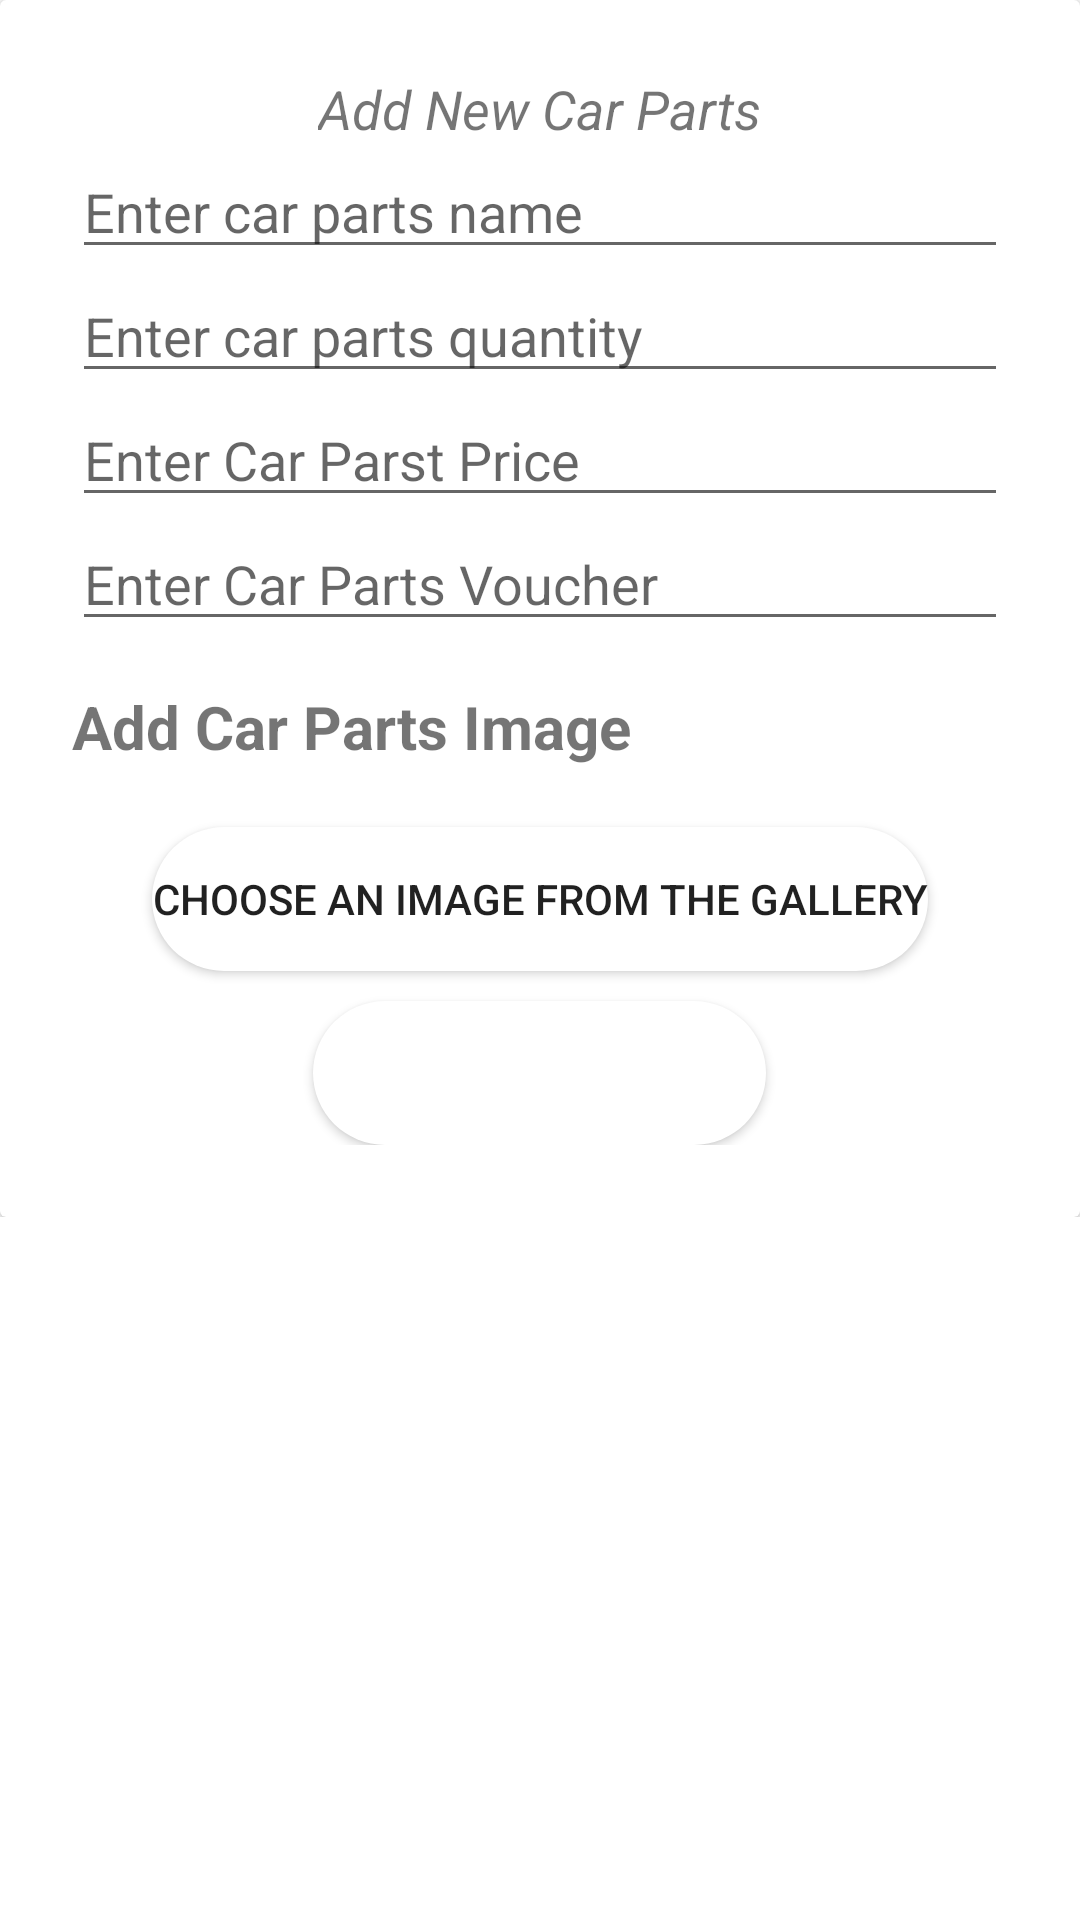

Reconstruct the res/layout file that produces this screen, plus the resources it refers to.
<!-- AndroidManifest.xml: application theme Theme.TestCarAppWithFragment -->
<!-- res/layout/pop_up_for_adding_car_parts.xml -->
<?xml version="1.0" encoding="utf-8"?>
<androidx.constraintlayout.widget.ConstraintLayout xmlns:android="http://schemas.android.com/apk/res/android"
    android:layout_width="match_parent"
    android:layout_height="match_parent">
<ScrollView
    android:id="@+id/layout_id"
    android:orientation="vertical"
    android:layout_width="match_parent"
    android:layout_height="match_parent">

    <LinearLayout
        android:layout_width="match_parent"
        android:layout_height="wrap_content" >

        <androidx.cardview.widget.CardView
            android:layout_width="wrap_content"
            android:layout_height="wrap_content">

            <RelativeLayout
                android:padding="24dp"
                android:layout_width="match_parent"
                android:layout_height="wrap_content" >

                <TextView
                    android:id="@+id/title"
                    android:layout_centerHorizontal="true"
                    android:layout_width="wrap_content"
                    android:layout_height="wrap_content"
                    android:text="Add New Car Parts"
                    android:textSize="18sp"
                    android:textStyle="italic" />

                <EditText
                    android:id="@+id/carPartsName"
                    android:layout_width="match_parent"
                    android:layout_height="wrap_content"
                    android:layout_below="@+id/title"
                    android:hint="Enter car parts name"
                    android:inputType="text"/>

                <EditText
                    android:id="@+id/carPartsQuantity"
                    android:layout_width="match_parent"
                    android:layout_height="wrap_content"
                    android:layout_below="@+id/carPartsName"
                    android:hint="Enter car parts quantity"
                    android:textSize="18sp"
                    android:inputType="text"
                    />



                <EditText
                    android:id="@+id/carPartsPrice"
                    android:layout_width="match_parent"
                    android:layout_height="wrap_content"
                    android:layout_below="@+id/carPartsQuantity"
                    android:hint="Enter Car Parst Price "
                    android:inputType="number"/>

                <EditText
                    android:id="@+id/carPartsVoucher"
                    android:layout_width="match_parent"
                    android:layout_height="wrap_content"
                    android:layout_below="@+id/carPartsPrice"
                    android:hint="Enter Car Parts Voucher"
                    android:inputType="text"/>


                <TextView
                    android:id="@+id/AddImageTextView"
                    android:layout_width="wrap_content"
                    android:layout_height="wrap_content"
                    android:layout_marginTop="15dp"
                    android:layout_below="@+id/carPartsVoucher"
                    android:text="Add Car Parts Image "
                    android:textSize="20sp"
                    android:textStyle="bold"
                    />

                <Button

                    android:id="@+id/AddImagebtn"
                    android:layout_width="wrap_content"
                    android:layout_height="wrap_content"
                    android:layout_below="@+id/AddImageTextView"
                    android:layout_marginTop="20dp"
                    android:text="Choose an image from the gallery"
                    android:layout_centerHorizontal="true"
                    android:background="@drawable/buttonshape"
                    />

                <Button
                    android:id="@+id/saveButton"
                    android:layout_width="wrap_content"
                    android:layout_height="wrap_content"
                    android:layout_below="@+id/AddImagebtn"
                    android:layout_marginTop="10dp"
                    android:background="@drawable/buttonshape"
                    android:text="Save Car Parts in DB"
                    android:layout_centerHorizontal="true"
                    android:textColor="#FFFFFF"
                    android:textSize="14sp"
                    android:textStyle="bold" />




            </RelativeLayout>




        </androidx.cardview.widget.CardView>




    </LinearLayout>



</ScrollView>
</androidx.constraintlayout.widget.ConstraintLayout>
<!-- resources referenced by this layout -->
<resources>
  <!-- drawable buttonshape (drawable) -->
  <?xml version="1.0" encoding="utf-8"?>
  <shape xmlns:android="http://schemas.android.com/apk/res/android"
      android:shape="rectangle">
  
      <solid android:color="@color/white" />
      <corners android:radius="30dp" />
  
  
  </shape>
  <style name="Theme.TestCarAppWithFragment" parent="Theme.MaterialComponents.DayNight.NoActionBar">
          
          <item name="colorPrimary">@color/purple_500</item>
          <item name="colorPrimaryVariant">@color/purple_700</item>
          <item name="colorOnPrimary">@color/white</item>
          
          <item name="colorSecondary">@color/teal_200</item>
          <item name="colorSecondaryVariant">@color/teal_700</item>
          <item name="colorOnSecondary">@color/black</item>
          
          <item name="android:statusBarColor" tools:targetApi="l">?attr/colorPrimaryVariant</item>
          
      </style>
  <color name="white">#FFFFFFFF</color>
  <color name="purple_500">#FF6200EE</color>
  <color name="purple_700">#FF3700B3</color>
  <color name="teal_200">#FF03DAC5</color>
  <color name="teal_700">#FF018786</color>
  <color name="black">#FF000000</color>
</resources>
